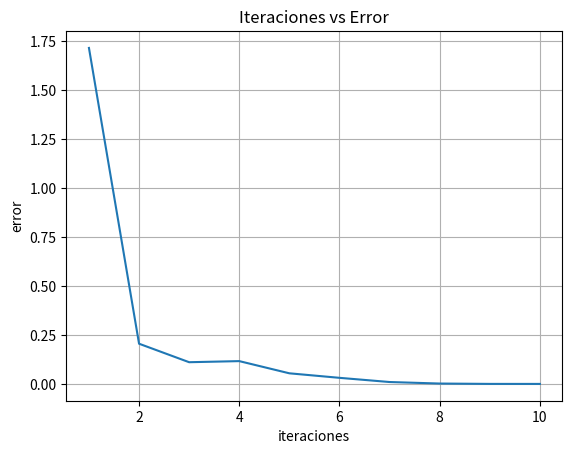

Write Python code to recreate this figure.
import matplotlib.pyplot as plt
import numpy as np
import sympy as sym

def norma(x):
    n = 0
    for i, a in enumerate(x):
        n = x[i]*x[i] + n
    return n**(1/2)

def Jacobiano(var, fun):
    vars = sym.symbols(var)
    f = sym.sympify(fun)
    J = sym.zeros(len(f), len(vars))
    for i, fi in enumerate(f):
        for j, s in enumerate(vars):
            if(i == j):
                J[i, j] = sym.diff(fi, s)
    return J

def completoJacobiano(var, fun, x):
    vars = sym.symbols(var)
    f = sym.sympify(fun)
    J = sym.zeros(len(f), len(vars))
    for i, fi in enumerate(f):
        for j, s in enumerate(vars):
            J[i, j] = sym.diff(fi, s)
            for k, muda in enumerate(x):
                J[i, j] = J[i, j].subs(vars[k], x[k])
            J[i, j] = J[i, j].evalf()
    return J

def inferiorJacobiano(var, fun, x):
    vars = sym.symbols(var)
    f = sym.sympify(fun)
    J = sym.zeros(len(f), len(vars))
    for i, fi in enumerate(f):
        for j, s in enumerate(vars):
            if(i >= j):
                J[i, j] = sym.diff(fi, s)
                for k, muda in enumerate(x):
                    J[i, j] = J[i, j].subs(vars[k], x[k])
                J[i, j] = J[i, j].evalf()
    return J

def diagonalJacobiano(var, fun, x):
    vars = sym.symbols(var)
    f = sym.sympify(fun)
    J = sym.zeros(len(f), len(vars))
    for i, fi in enumerate(f):
        for j, s in enumerate(vars):
            if(i == j):
                J[i, j] = sym.diff(fi, s)
                for k, muda in enumerate(x):
                    J[i, j] = J[i, j].subs(vars[k], x[k])
                J[i, j] = J[i, j].evalf()
    return J

def evaluar(var, fun, x):
    vars = sym.symbols(var)
    f = sym.sympify(fun)
    ev = sym.zeros(len(f), 1)
    for i, fi in enumerate(f):
        ev[i] = fi
        for k, muda in enumerate(x):
            ev[i] = ev[i].subs(vars[k], x[k])
        ev[i] = ev[i].evalf()
    return ev

def metBroydenII(var, fun, x, k):
    B = sym.eye(len(x))
    B = diagonalJacobiano(var, fun, x)**-1
    for i in range(k):
        evf = evaluar(var, fun, x)
        x1 = x - B*evf
        delta = x1 - x
        dif = evaluar(var, fun, x1) - evaluar(var, fun, x)
        m = delta.T*B*dif
        B = B + ((delta - B*dif)*delta.T*B)/m[0]
        n = norma(x - x1)
        x = x1
    return x, n

def metBroydenIIParada(var, fun, x, tol):
    n = 100000000000000000
    i = 0
    B = sym.eye(len(x))
    B = diagonalJacobiano(var, fun, x)**-1
    while(n > tol and i < 1000):
        evf = evaluar(var, fun, x)
        x1 = x - B*evf
        delta = x1 - x
        dif = evaluar(var, fun, x1) - evaluar(var, fun, x)
        m = delta.T*B*dif
        B = B + ((delta - B*dif)*delta.T*B)/m[0]
        n = norma(x - x1)
        x = x1
        print(i + 1, ": x=", x[0], ",", x[1], ",", x[2], "ea=", n)
        i = i + 1
    return i

x0 = sym.Matrix([1, 1, 1])
var = 'x y z'
fun = sym.Matrix(['3*x - cos(y*z)- 1/2', 'x**2 - 81*(y + 1/10)**2 + sin(z) + 1.06','exp(-x*y) + 20*z + (10*pi - 3)/3'])
k = 10

jacobiano = Jacobiano(var, fun)

print("Funciones:")
sym.pprint(fun)
print("Diagonal del Jacobiano del sístema: ")
sym.pprint(jacobiano)
print("\n0 : x=", x0[0], ",", x0[1], ",", x0[2], "ea= -")

iter = k
itera = np.arange(1, iter + 1, 1)
error = np.zeros(len(itera))

for i in range(iter):
    x, error[i] = metBroydenII(var, fun, x0, itera[i])
    print(i + 1, ": x=", x[0], ",", x[1], ",", x[2], "ea=", error[i])

fig, ax = plt.subplots()
ax.plot(itera, error)

ax.set(xlabel='iteraciones',ylabel='error',title='Iteraciones vs Error')
ax.grid()

plt.show()
